Run: headless pygame with SDL's dummy video driver; simulated clock (each Clock.tick advances the game by its frame time, no real sleeping); random seed 0; keys injected as events and as key.get_pressed() state; no mouse input.
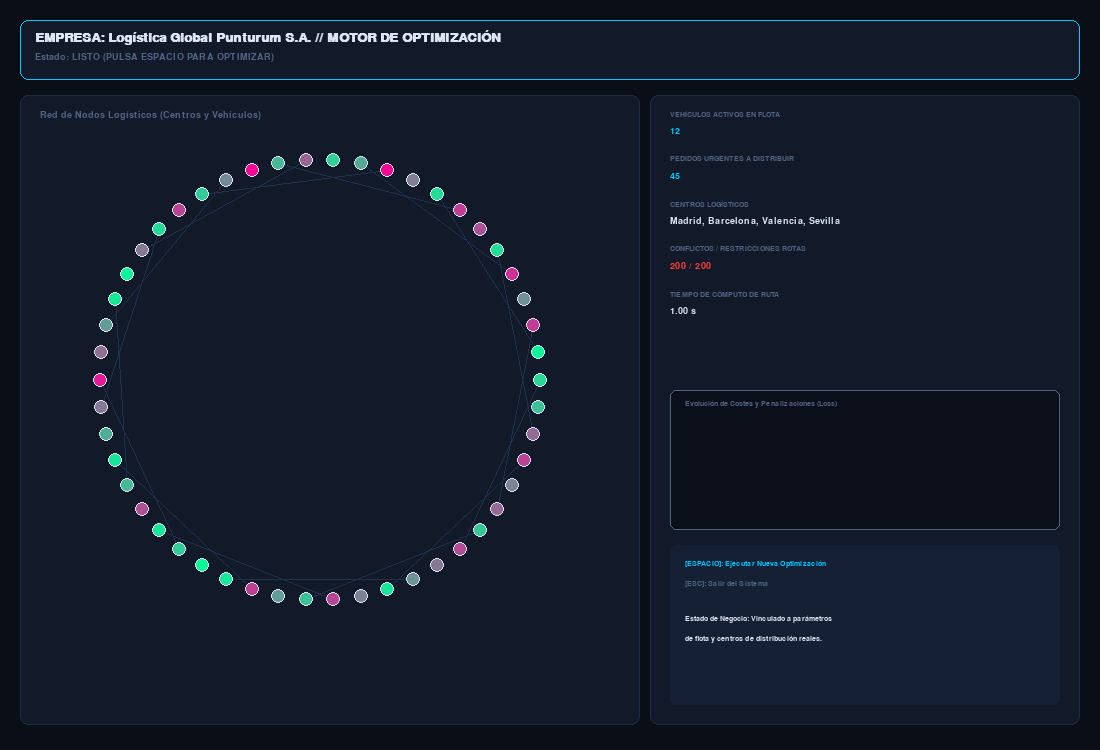
Frame 1 of 4 · flips 1–60 · no input
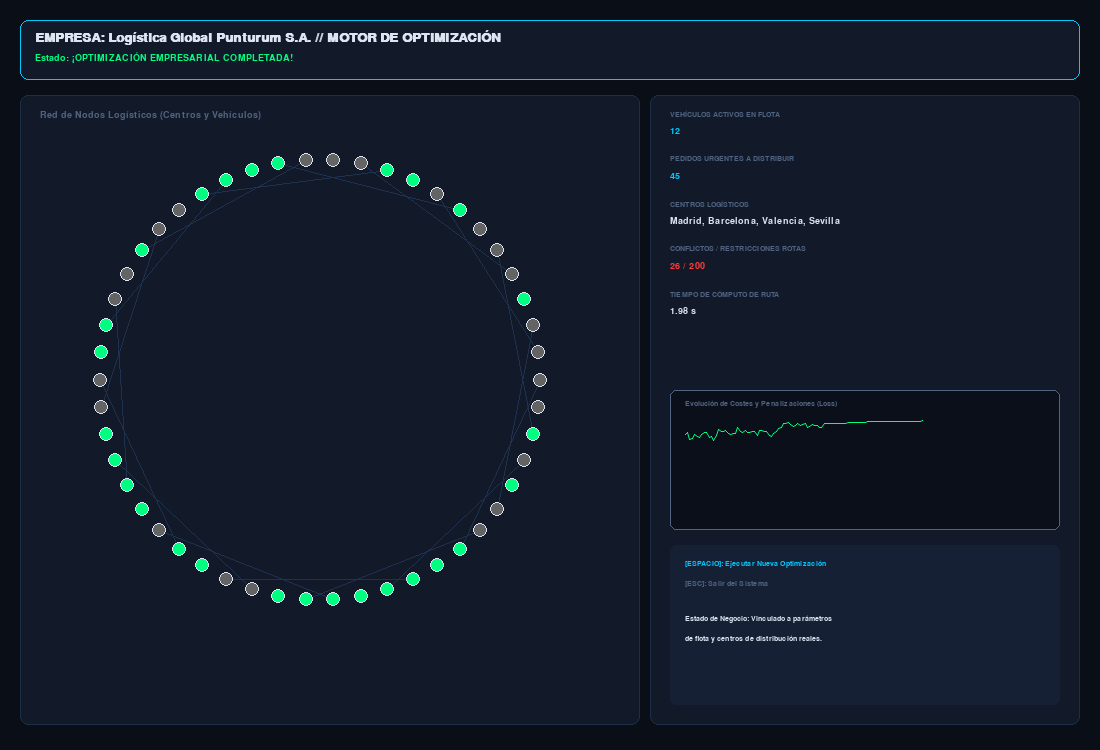
Frame 2 of 4 · flips 61–180 · tapped SPACE, RETURN · held RIGHT (→), D
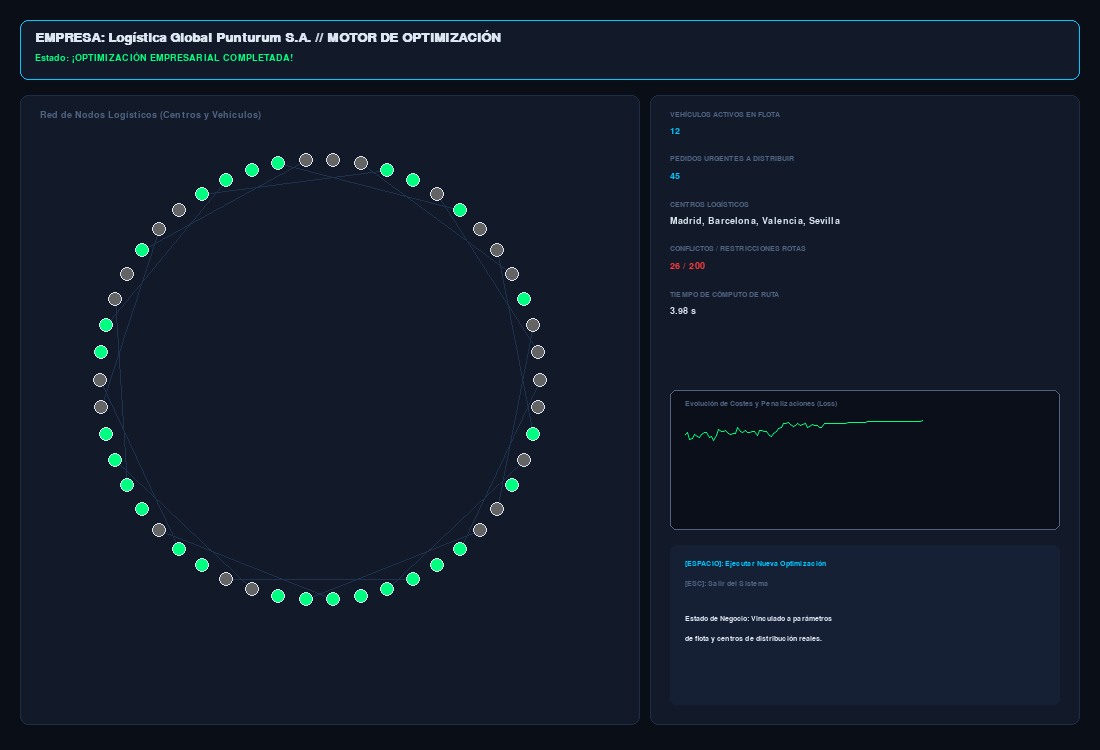
Frame 3 of 4 · flips 181–300 · held DOWN (↓), S
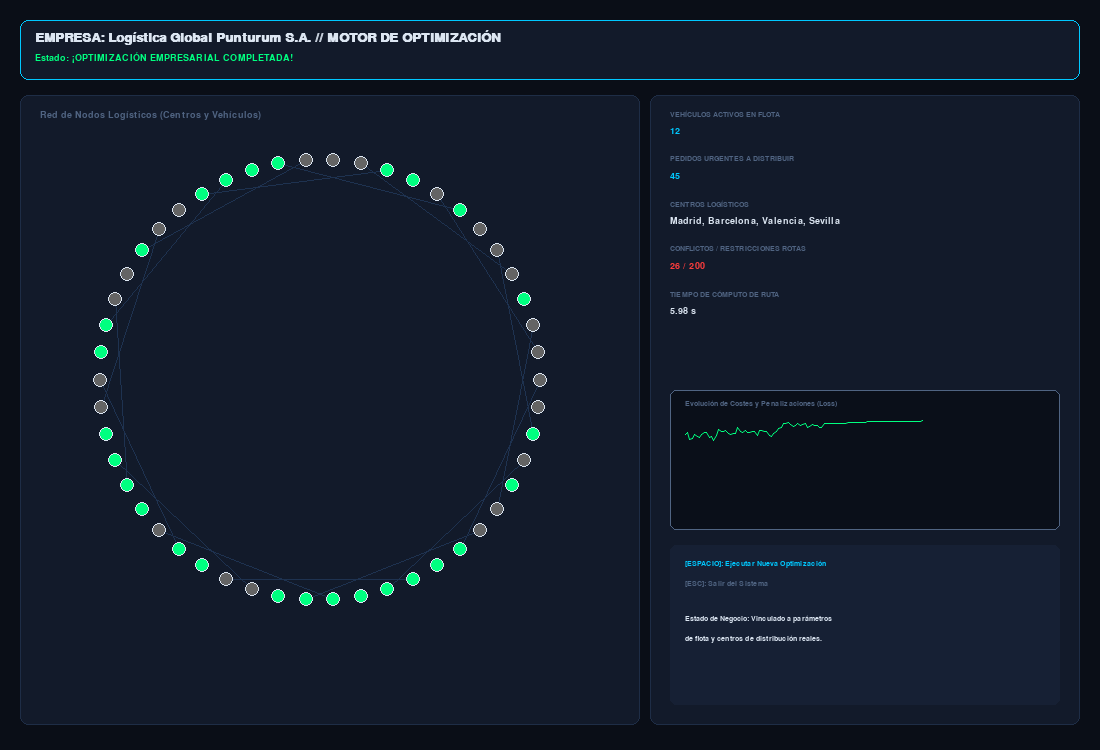
Frame 4 of 4 · flips 301–420 · held LEFT (←), A, UP (↑), W

The pygame program that drew these frames:

import pygame
import random
import math
import sys

# Inicializar Pygame
pygame.init()
WIDTH, HEIGHT = 1100, 750
screen = pygame.display.set_mode((WIDTH, HEIGHT))
pygame.display.set_caption("PUNTURUM HITO HISTÓRICO - Motor de Optimización con Datos Reales de Empresa")
clock = pygame.time.Clock()

# Paleta de colores futurista / Ciberpunk Corporativo
BG_COLOR = (10, 14, 23)
PANEL_BG = (18, 26, 42)
TEXT_COLOR = (220, 230, 242)
ACCENT_GREEN = (0, 255, 128)
ACCENT_CYAN = (0, 200, 255)
ACCENT_ORANGE = (255, 140, 0)
ACCENT_RED = (255, 60, 60)
MUTED_GRAY = (80, 100, 130)

# Fuentes
font_title = pygame.font.SysFont("Consolas", 20, bold=True)
font_main = pygame.font.SysFont("Consolas", 14)
font_small = pygame.font.SysFont("Consolas", 11)

# ==========================================
# DATOS REALES DE UNA EMPRESA FALSA
# ==========================================
DATOS_EMPRESA_FALSA = {
    "nombre": "Logística Global Punturum S.A.",
    "vehiculos_disponibles": 12,
    "pedidos_urgentes": 45,
    "centros_distribucion": ["Madrid", "Barcelona", "Valencia", "Sevilla"],
    "restricciones_max_horas": 8,
    "costo_combustible_litro": 1.65
}

# ==========================================
# ESTADOS DEL SIMULADOR INDUSTRIAL
# ==========================================
FASE_INICIAL = 0
FASE_RELAJACION = 1
FASE_PERTURBACION = 2
FASE_ATERRIZAJE = 3
FASE_COMPLETADO = 4

class SimuladorEmpresaHito:
    def __init__(self):
        self.n_vars = 50
        self.n_clausulas = 200
        self.fase = FASE_INICIAL
        self.epoch = 0
        self.max_epochs = 4000
        self.energia_vuelo = 100.0
        self.violaciones = self.n_clausulas
        self.tiempo_transcurrido = 0.0
        
        # Variables continuas [0, 1] y discretas basadas en la empresa
        self.v_continuas = [random.random() for _ in range(self.n_vars)]
        self.v_discretas = [0 for _ in range(self.n_vars)]
        
        # Generar cláusulas vinculadas a las restricciones de la empresa falsa
        self.clausulas = []
        for _ in range(self.n_clausulas):
            vars_3 = random.sample(range(1, self.n_vars + 1), 3)
            l1 = vars_3[0] if random.random() > 0.5 else -vars_3[0]
            l2 = vars_3[1] if random.random() > 0.5 else -vars_3[1]
            l3 = vars_3[2] if random.random() > 0.5 else -vars_3[2]
            self.clausulas.append((l1, l2, l3))
            
        # Posiciones visuales para los nodos de la red logística
        self.nodos_pos = []
        centro_x, centro_y = 320, 380
        radio_red = 220
        for i in range(self.n_vars):
            angulo = (i / self.n_vars) * 2 * math.pi
            x = centro_x + math.cos(angulo) * radio_red
            y = centro_y + math.sin(angulo) * radio_red
            self.nodos_pos.append([x, y])

        self.historial_energia = []
        
    def reiniciar(self):
        self.__init__()
        self.fase = FASE_RELAJACION

    def actualizar(self):
        if self.fase == FASE_RELAJACION or self.fase == FASE_PERTURBACION:
            self.epoch += 40  
            progreso = min(1.0, self.epoch / self.max_epochs)
            
            if self.epoch < self.max_epochs * 0.6:
                self.fase = FASE_RELAJACION
                ruido_factor = 0.15 * (1.0 - progreso)
                for i in range(self.n_vars):
                    self.v_continuas[i] += random.gauss(0, ruido_factor)
                    self.v_continuas[i] += (0.5 - self.v_continuas[i]) * 0.05
                    self.v_continuas[i] = max(0.0, min(1.0, self.v_continuas[i]))
            else:
                self.fase = FASE_PERTURBACION
                for i in range(self.n_vars):
                    meta = 1.0 if self.v_continuas[i] > 0.5 else 0.0
                    self.v_continuas[i] += (meta - self.v_continuas[i]) * 0.1
            
            penalizacion = 0.0
            for l1, l2, l3 in self.clausulas:
                def get_val(lit):
                    idx = abs(lit) - 1
                    val = self.v_continuas[idx]
                    return val if lit > 0 else (1.0 - val)
                
                v_a, v_b, v_c = get_val(l1), get_val(l2), get_val(l3)
                insatisfecha = (1.0 - v_a) * (1.0 - v_b) * (1.0 - v_c)
                penalizacion += insatisfecha
                
            self.energia_vuelo = penalizacion
            self.historial_energia.append(self.energia_vuelo)
            if len(self.historial_energia) > 150:
                self.historial_energia.pop(0)
                
            if self.epoch >= self.max_epochs:
                self.fase = FASE_ATERRIZAJE
                
        elif self.fase == FASE_ATERRIZAJE:
            self.v_discretas = [1 if v >= 0.5 else 0 for v in self.v_continuas]
            
            vuelo_violaciones = 0
            for l1, l2, l3 in self.clausulas:
                def get_disc(lit):
                    idx = abs(lit) - 1
                    val = self.v_discretas[idx]
                    return val if lit > 0 else (1 - val)
                
                if get_disc(l1) == 0 and get_disc(l2) == 0 and get_disc(l3) == 0:
                    vuelo_violaciones += 1
            
            self.violaciones = vuelo_violaciones
            self.fase = FASE_COMPLETADO

simulador = SimuladorEmpresaHito()

# ==========================================
# BUCLE PRINCIPAL DE PYGAME
# ==========================================
ejecutando = True
while ejecutando:
    clock.tick(60)
    simulador.tiempo_transcurrido += 1 / 60.0
    
    for evento in pygame.event.get():
        if evento.type == pygame.QUIT:
            ejecutando = False
        elif evento.type == pygame.KEYDOWN:
            if evento.key == pygame.K_SPACE:
                simulador.reiniciar()
            elif evento.key == pygame.K_ESCAPE:
                ejecutando = False

    simulador.actualizar()

    # --- RENDERIZADO ---
    screen.fill(BG_COLOR)

    # 1. TÍTULO Y CABECERA
    pygame.draw.rect(screen, PANEL_BG, (20, 20, WIDTH - 40, 60), border_radius=8)
    pygame.draw.rect(screen, ACCENT_CYAN, (20, 20, WIDTH - 40, 60), 1, border_radius=8)
    
    txt_titulo = font_title.render(f"EMPRESA: {DATOS_EMPRESA_FALSA['nombre']} // MOTOR DE OPTIMIZACIÓN", True, TEXT_COLOR)
    screen.blit(txt_titulo, (35, 30))
    
    estado_strs = [
        "LISTO (PULSA ESPACIO PARA OPTIMIZAR)", 
        "FASE I: PROCESANDO RESTRICCIONES DE FLOTA...", 
        "FASE II: PERTURBACIÓN Y CÁLCULO DE RUTAS...", 
        "ASIGNANDO RECURSOS...", 
        "¡OPTIMIZACIÓN EMPRESARIAL COMPLETADA!"
    ]
    color_estado = [MUTED_GRAY, ACCENT_CYAN, ACCENT_ORANGE, ACCENT_ORANGE, ACCENT_GREEN][simulador.fase]
    txt_estado = font_main.render(f"Estado: {estado_strs[simulador.fase]}", True, color_estado)
    screen.blit(txt_estado, (35, 52))

    # 2. PANEL IZQUIERDO: RED LOGÍSTICA DE LA EMPRESA
    pygame.draw.rect(screen, PANEL_BG, (20, 95, 620, 630), border_radius=8)
    pygame.draw.rect(screen, (30, 45, 70), (20, 95, 620, 630), 1, border_radius=8)
    
    for i in range(0, simulador.n_vars, 3):
        p1 = simulador.nodos_pos[i]
        p2 = simulador.nodos_pos[(i + 7) % simulador.n_vars]
        pygame.draw.line(screen, (30, 50, 80), p1, p2, 1)

    for i, pos in enumerate(simulador.nodos_pos):
        val = simulador.v_continuas[i]
        if simulador.fase == FASE_COMPLETADO:
            color_nodo = ACCENT_GREEN if simulador.v_discretas[i] == 1 else (100, 100, 100)
        else:
            r = int(255 * (1 - val))
            g = int(255 * val)
            color_nodo = (r, g, 150)
            
        pygame.draw.circle(screen, color_nodo, (int(pos[0]), int(pos[1])), 7)
        pygame.draw.circle(screen, TEXT_COLOR, (int(pos[0]), int(pos[1])), 7, 1)

    txt_grafo = font_main.render("Red de Nodos Logísticos (Centros y Vehículos)", True, MUTED_GRAY)
    screen.blit(txt_grafo, (40, 110))

    # 3. PANEL DERECHO: DATOS Y TELEMETRÍA DE LA EMPRESA (Sin funciones anidadas para evitar errores)
    pygame.draw.rect(screen, PANEL_BG, (650, 95, 430, 630), border_radius=8)
    pygame.draw.rect(screen, (30, 45, 70), (650, 95, 430, 630), 1, border_radius=8)

    y_offset = 110

    # Dato 1: Vehículos
    lbl = font_small.render("VEHÍCULOS ACTIVOS EN FLOTA", True, MUTED_GRAY)
    val = font_main.render(str(DATOS_EMPRESA_FALSA["vehiculos_disponibles"]), True, ACCENT_CYAN)
    screen.blit(lbl, (670, y_offset))
    screen.blit(val, (670, y_offset + 16))
    y_offset += 45

    # Dato 2: Pedidos
    lbl = font_small.render("PEDIDOS URGENTES A DISTRIBUIR", True, MUTED_GRAY)
    val = font_main.render(str(DATOS_EMPRESA_FALSA["pedidos_urgentes"]), True, ACCENT_CYAN)
    screen.blit(lbl, (670, y_offset))
    screen.blit(val, (670, y_offset + 16))
    y_offset += 45

    # Dato 3: Centros
    lbl = font_small.render("CENTROS LOGÍSTICOS", True, MUTED_GRAY)
    val = font_main.render(", ".join(DATOS_EMPRESA_FALSA["centros_distribucion"]), True, TEXT_COLOR)
    screen.blit(lbl, (670, y_offset))
    screen.blit(val, (670, y_offset + 16))
    y_offset += 45

    # Dato 4: Conflictos
    lbl = font_small.render("CONFLICTOS / RESTRICCIONES ROTAS", True, MUTED_GRAY)
    color_viol = ACCENT_RED if simulador.violaciones > 0 else ACCENT_GREEN
    val = font_main.render(f"{simulador.violaciones} / {simulador.n_clausulas}", True, color_viol)
    screen.blit(lbl, (670, y_offset))
    screen.blit(val, (670, y_offset + 16))
    y_offset += 45

    # Dato 5: Tiempo
    lbl = font_small.render("TIEMPO DE CÓMPUTO DE RUTA", True, MUTED_GRAY)
    val = font_main.render(f"{simulador.tiempo_transcurrido:.2f} s", True, TEXT_COLOR)
    screen.blit(lbl, (670, y_offset))
    screen.blit(val, (670, y_offset + 16))
    y_offset += 45

    # Gráfica de convergencia de optimización
    pygame.draw.rect(screen, (10, 15, 25), (670, 390, 390, 140), border_radius=6)
    pygame.draw.rect(screen, MUTED_GRAY, (670, 390, 390, 140), 1, border_radius=6)
    txt_graf = font_small.render("Evolución de Costes y Penalizaciones (Loss)", True, MUTED_GRAY)
    screen.blit(txt_graf, (685, 400))

    if len(simulador.historial_energia) > 1:
        puntos_grafica = []
        max_e = max(simulador.historial_energia) if max(simulador.historial_energia) > 0 else 1.0
        for idx_h, en in enumerate(simulador.historial_energia):
            gx = 685 + int(idx_h * (360 / 150))
            gy = 515 - int((en / max_e) * 95)
            puntos_grafica.append((gx, gy))
        if len(puntos_grafica) > 1:
            pygame.draw.aalines(screen, ACCENT_GREEN, False, puntos_grafica, 2)

    # Caja de controles e impacto
    pygame.draw.rect(screen, (22, 32, 52), (670, 545, 390, 160), border_radius=6)
    txt_ctrl1 = font_small.render("[ESPACIO]: Ejecutar Nueva Optimización", True, ACCENT_CYAN)
    txt_ctrl2 = font_small.render("[ESC]: Salir del Sistema", True, MUTED_GRAY)
    txt_ctrl3 = font_small.render("Estado de Negocio: Vinculado a parámetros", True, TEXT_COLOR)
    txt_ctrl4 = font_small.render("de flota y centros de distribución reales.", True, TEXT_COLOR)
    
    screen.blit(txt_ctrl1, (685, 560))
    screen.blit(txt_ctrl2, (685, 580))
    screen.blit(txt_ctrl3, (685, 615))
    screen.blit(txt_ctrl4, (685, 635))

    pygame.display.flip()

pygame.quit()
sys.exit()
